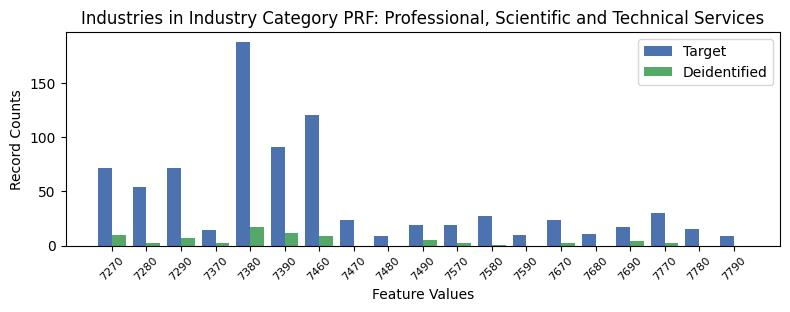

The data file committed next to this chart (first rows):
, INDP, count_target, count_deidentified
9, 7270, 72, 10.0
6, 7280, 54, 2.0
0, 7290, 72, 7.0
2, 7370, 14, 2.0
3, 7380, 188, 17.0
8, 7390, 91, 12.0
7, 7460, 121, 9.0
5, 7470, 24, 0.0
12, 7480, 9, 0.0
14, 7490, 19, 5.0
17, 7570, 19, 2.0
4, 7580, 27, 1.0
16, 7590, 10, 0.0
10, 7670, 24, 2.0
13, 7680, 11, 0.0
15, 7690, 17, 4.0
1, 7770, 30, 2.0
11, 7780, 15, 0.0
18, 7790, 9, 0.0
